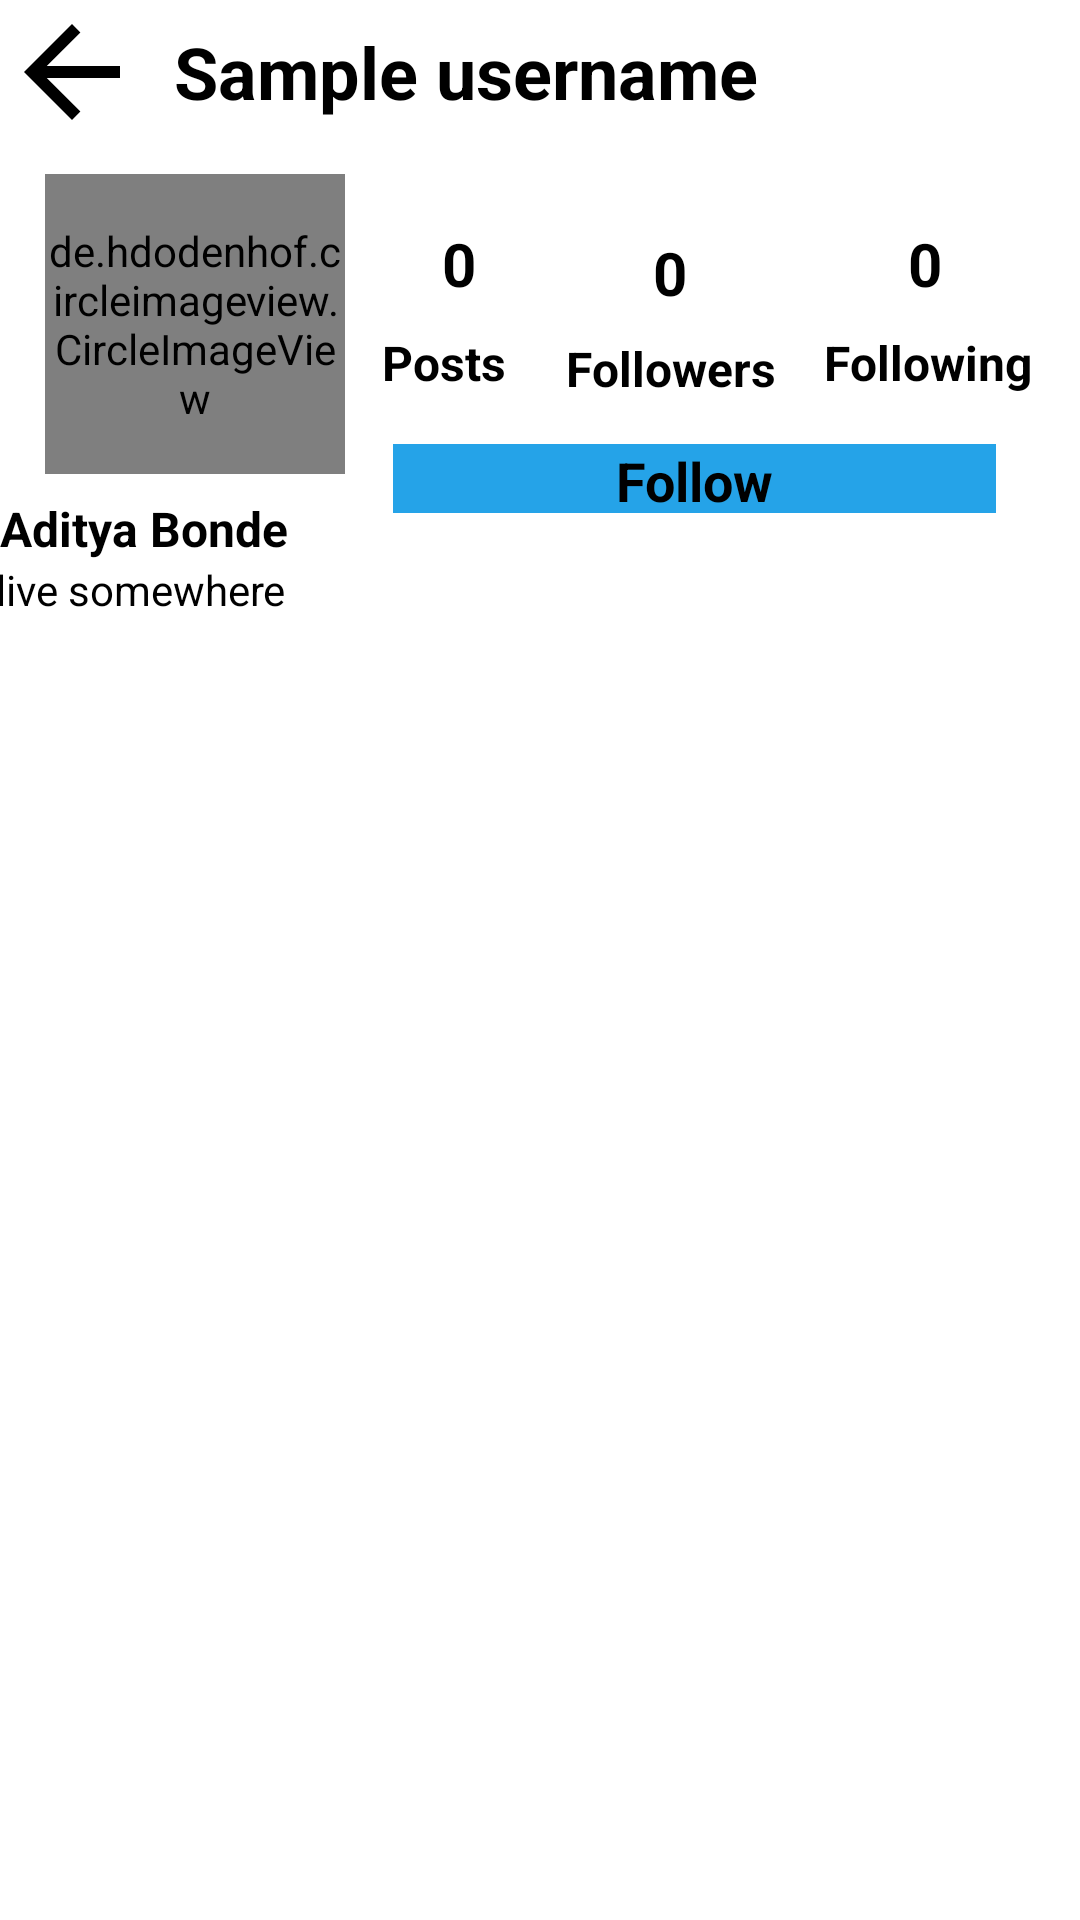

Write the Android layout XML for this screen, with the resource values it uses.
<!-- AndroidManifest.xml: application theme Theme.InstagramClone -->
<!-- res/layout/activity_other_profile.xml -->
<?xml version="1.0" encoding="utf-8"?>
<RelativeLayout
    xmlns:android="http://schemas.android.com/apk/res/android"
    xmlns:app="http://schemas.android.com/apk/res-auto"
    xmlns:tools="http://schemas.android.com/tools"
    android:layout_width="match_parent"
    android:layout_height="match_parent"
    tools:context=".OtherProfile">


    <RelativeLayout
        android:layout_width="match_parent"
        android:layout_height="match_parent">

        <androidx.constraintlayout.widget.ConstraintLayout
            android:layout_width="match_parent"
            android:id="@+id/userinfo"
            android:layout_height="197dp"
            android:layout_below="@id/linear"
            android:layout_marginTop="10dp"
            android:background="#FFFFFF"
            android:orientation="horizontal">

            <de.hdodenhof.circleimageview.CircleImageView
                android:id="@+id/otherDP"
                android:layout_width="100dp"
                android:layout_height="100dp"
                android:layout_marginLeft="15dp"
                android:src="@drawable/ic_launcher_foreground"
                app:layout_constraintStart_toStartOf="parent"
                app:layout_constraintTop_toTopOf="parent"
                tools:src="@drawable/avatar" />

            <TextView
                android:id="@+id/otherBio"
                android:layout_width="378dp"
                android:layout_height="68dp"
                android:gravity="start"
                android:text="I live somewhere "
                android:textColor="#000000"
                app:layout_constraintBottom_toBottomOf="parent"
                app:layout_constraintEnd_toEndOf="parent"
                app:layout_constraintHorizontal_bias="0.484"
                app:layout_constraintStart_toStartOf="parent"
                app:layout_constraintTop_toBottomOf="@+id/otherDP"
                app:layout_constraintVertical_bias="1.0" />

            <TextView
                android:id="@+id/noFollowing"
                android:layout_width="71dp"
                android:layout_height="36dp"
                android:layout_marginTop="12dp"
                android:layout_marginEnd="16dp"
                android:gravity="center"
                android:text="0"
                android:textColor="#000000"
                android:textSize="20sp"
                android:textStyle="bold"
                app:layout_constraintEnd_toEndOf="parent"
                app:layout_constraintTop_toTopOf="parent" />

            <TextView
                android:id="@+id/textView4"
                android:layout_width="wrap_content"
                android:layout_height="wrap_content"
                android:layout_marginTop="8dp"
                android:layout_marginEnd="20dp"
                android:text="Posts"
                android:textColor="#000000"
                android:textSize="16sp"
                android:textStyle="bold"
                app:layout_constraintEnd_toStartOf="@+id/textView7"
                app:layout_constraintTop_toBottomOf="@+id/noPosts" />

            <TextView
                android:id="@+id/noFollowers"
                android:layout_width="59dp"
                android:layout_height="34dp"
                android:layout_marginTop="16dp"
                android:layout_marginEnd="20dp"
                android:gravity="center"
                android:text="0"
                android:textColor="#000000"
                android:textSize="20sp"
                android:textStyle="bold"
                app:layout_constraintEnd_toStartOf="@+id/noFollowing"
                app:layout_constraintTop_toTopOf="parent" />

            <TextView
                android:id="@+id/noPosts"
                android:layout_width="42dp"
                android:layout_height="28dp"
                android:layout_marginStart="58dp"
                android:layout_marginTop="16dp"
                android:layout_marginEnd="20dp"
                android:gravity="center"
                android:text="0"
                android:textColor="#000000"
                android:textSize="20sp"
                android:textStyle="bold"
                app:layout_constraintEnd_toStartOf="@+id/noFollowers"
                app:layout_constraintHorizontal_bias="1.0"
                app:layout_constraintStart_toEndOf="@+id/otherDP"
                app:layout_constraintTop_toTopOf="parent" />

            <TextView
                android:id="@+id/textView7"
                android:layout_width="wrap_content"
                android:layout_height="wrap_content"
                android:layout_marginTop="4dp"
                android:layout_marginEnd="16dp"
                android:text="Followers"
                android:textColor="#000000"
                android:textSize="16sp"
                android:textStyle="bold"
                app:layout_constraintEnd_toStartOf="@+id/textView8"
                app:layout_constraintTop_toBottomOf="@+id/noFollowers" />

            <TextView
                android:id="@+id/textView8"
                android:layout_width="wrap_content"
                android:layout_height="wrap_content"
                android:layout_marginTop="4dp"
                android:layout_marginEnd="16dp"
                android:text="Following"
                android:textColor="#000000"
                android:textSize="16sp"
                android:textStyle="bold"
                app:layout_constraintEnd_toEndOf="parent"
                app:layout_constraintTop_toBottomOf="@+id/noFollowing" />

            <TextView
                android:id="@+id/follow"
                android:layout_width="201dp"
                android:layout_height="23dp"
                android:layout_marginEnd="28dp"
                android:layout_marginBottom="84dp"
                android:background="#25A3E8"
                android:gravity="center"
                android:text="Follow"
                android:textColor="#000000"
                android:textSize="18sp"
                android:textStyle="bold"
                app:layout_constraintBottom_toBottomOf="parent"
                app:layout_constraintEnd_toEndOf="parent"
                    />
            <TextView
                android:id="@+id/following"
                android:layout_width="201dp"
                android:layout_height="23dp"
                android:layout_marginEnd="28dp"
                android:layout_marginBottom="84dp"
                android:background="@color/ascent"
                android:gravity="center"
                android:text="Following"
                android:textColor="#000000"
                android:textSize="18sp"
                android:textStyle="bold"
                app:layout_constraintBottom_toBottomOf="parent"
                app:layout_constraintEnd_toEndOf="parent"
                android:visibility="gone"/>

            <TextView
                android:id="@+id/otherName"
                android:layout_width="wrap_content"
                android:layout_height="wrap_content"
                android:layout_marginTop="9dp"
                android:text="Aditya Bonde"
                android:textAlignment="gravity"
                android:textColor="#000000"
                android:textSize="16sp"
                android:textStyle="bold"
                app:layout_constraintBottom_toTopOf="@+id/otherBio"
                app:layout_constraintTop_toBottomOf="@id/otherDP"
                app:layout_constraintVertical_bias="1.0"
                tools:layout_editor_absoluteX="16dp"
                tools:ignore="MissingConstraints" />


        </androidx.constraintlayout.widget.ConstraintLayout>

        <LinearLayout
            android:id="@+id/linear"
            android:layout_width="match_parent"
            android:layout_height="48dp"
            android:layout_alignParentTop="true"
            android:orientation="horizontal"
            android:background="@color/white">

            <ImageView
                android:layout_width="48dp"
                android:layout_height="48dp"
                app:srcCompat="?attr/homeAsUpIndicator"
                app:tint="@color/black"
                android:id="@+id/otherBack"
                android:layout_marginRight="10dp"/>

            <TextView
                android:id="@+id/otherUsername"
                android:layout_width="wrap_content"
                android:layout_height="48dp"
                android:gravity="center"
                android:text="Sample username"
                android:textColor="@color/black"
                android:textSize="24sp"
                android:textStyle="bold" />

        </LinearLayout>

        <androidx.recyclerview.widget.RecyclerView
            android:layout_width="match_parent"
            android:layout_height="match_parent"
            android:layout_below="@id/userinfo"
            android:layout_marginTop="5dp"
            android:numColumns="3"
            android:horizontalSpacing="1dp"
            android:verticalSpacing="1dp"
            android:stretchMode="columnWidth"
            android:gravity="center"
            android:id="@+id/othergridview"/>

    </RelativeLayout>



</RelativeLayout>
<!-- resources referenced by this layout -->
<resources>
  <color name="ascent">#c2dbdf</color>
  <color name="black">#000000</color>
  <color name="white">#ffffff</color>
  <style name="Theme.InstagramClone" parent="Theme.MaterialComponents.DayNight.NoActionBar">
          
          <item name="colorPrimary">@color/purple_500</item>
          <item name="colorPrimaryVariant">@color/purple_700</item>
          <item name="colorOnPrimary">@color/white</item>
          
          <item name="colorSecondary">@color/teal_200</item>
          <item name="colorSecondaryVariant">@color/teal_700</item>
          <item name="colorOnSecondary">@color/black</item>
          
          <item name="android:statusBarColor" tools:targetApi="l">?attr/colorPrimaryVariant</item>
          
      </style>
  <color name="purple_500">#FF6200EE</color>
  <color name="purple_700">#FF3700B3</color>
  <color name="teal_200">#FF03DAC5</color>
  <color name="teal_700">#FF018786</color>
</resources>
